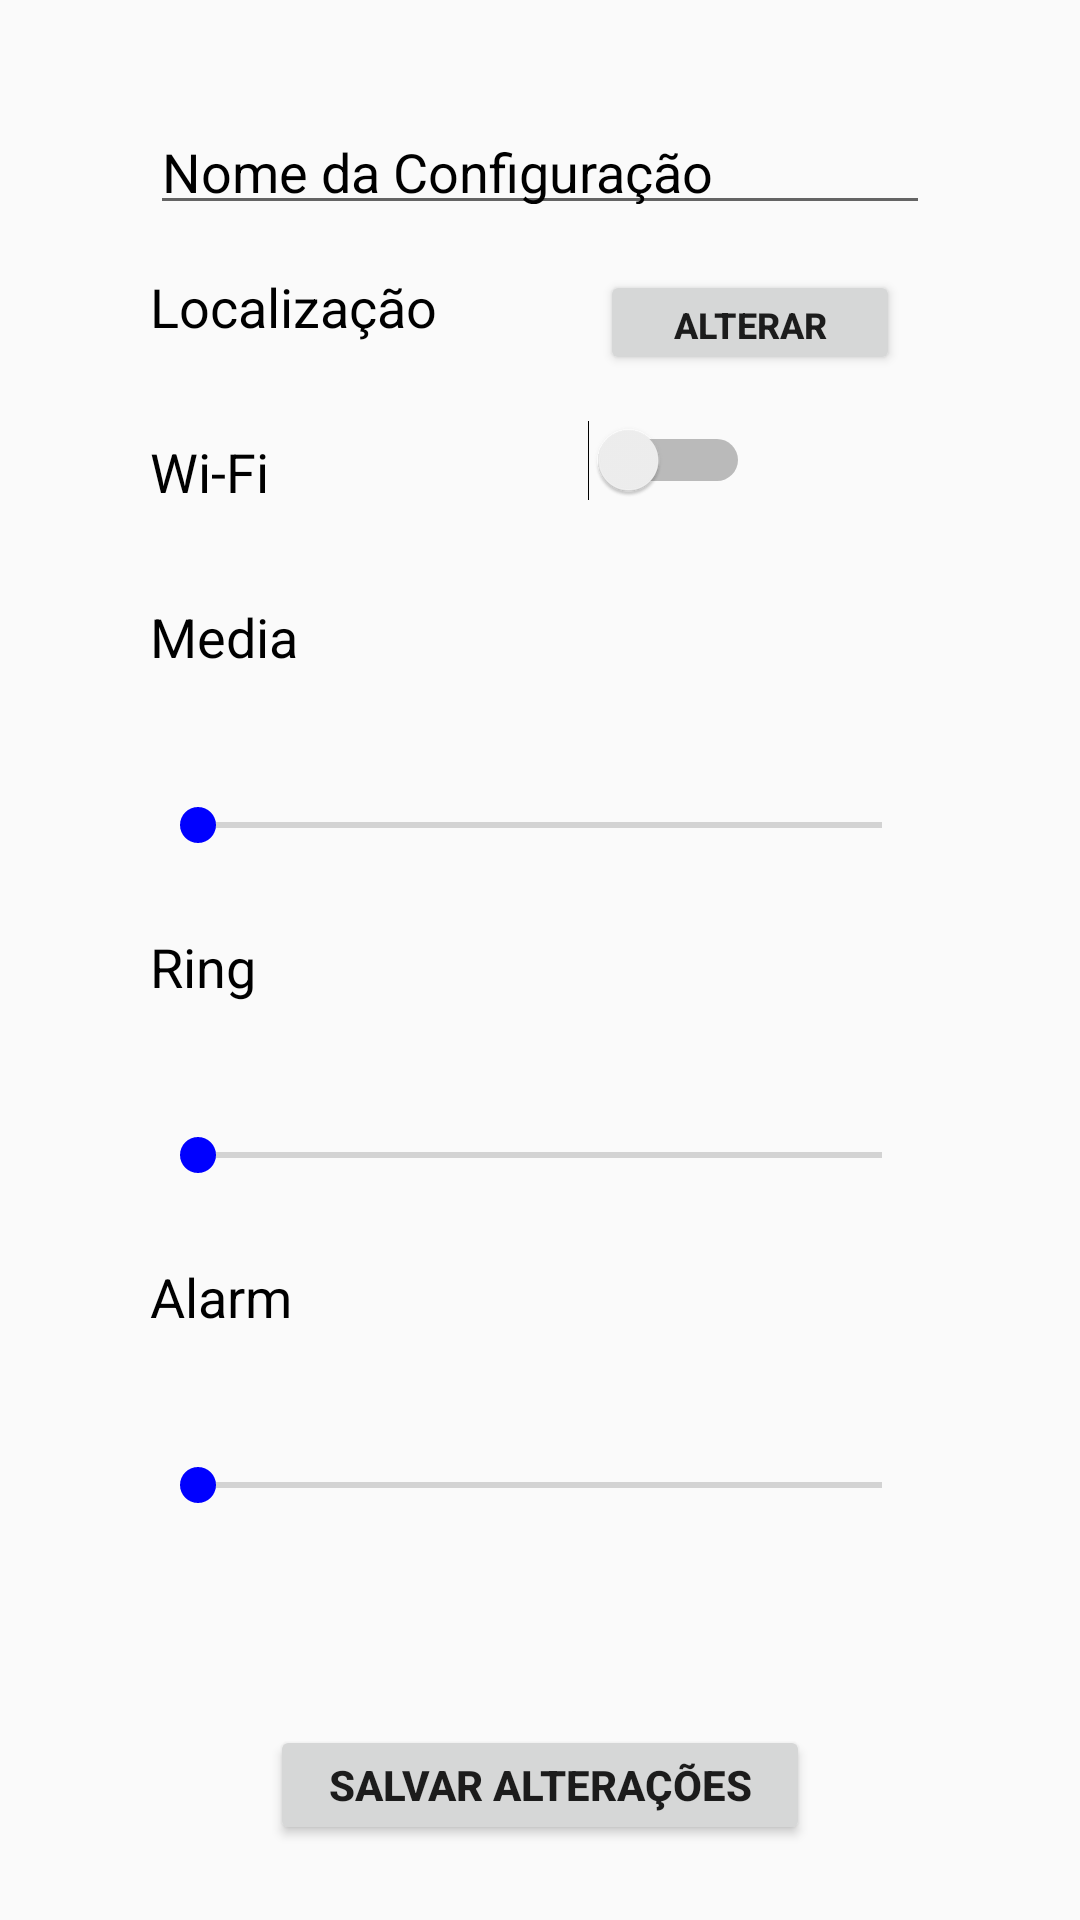

This screen was rendered from an Android layout file. Write that file and the resources it references.
<!-- AndroidManifest.xml: application theme AppTheme -->
<!-- res/layout/config_edit_activity.xml -->
<?xml version="1.0" encoding="utf-8"?>
<RelativeLayout xmlns:android="http://schemas.android.com/apk/res/android"
    android:layout_width="match_parent" android:layout_height="match_parent">

    <EditText
        android:id="@+id/ed_config_name"
        android:layout_width="match_parent"
        android:layout_height="40dp"
        android:hint="Nome da Configuração"
        android:textSize="18sp"
        android:textColorHint="#000"
        android:layout_marginLeft="50dp"
        android:layout_marginRight="50dp"
        android:layout_marginTop="35dp"
        />

    <TextView
        android:id="@+id/ed_tv_location"
        android:layout_width="match_parent"
        android:layout_height="40dp"
        android:text="Localização"
        android:textSize="18sp"
        android:layout_below="@id/ed_config_name"
        android:textColor="#000"
        android:layout_marginLeft="50dp"
        android:layout_marginRight="50dp"
        android:layout_marginTop="15dp"
        />

    <Button
        android:id="@+id/ed_btnEditMap"
        android:layout_width="100dp"
        android:layout_height="35dp"
        android:layout_below="@id/ed_config_name"
        android:layout_marginLeft="200dp"
        android:layout_marginRight="50dp"
        android:layout_marginTop="15dp"
        android:textSize="12dp"
        android:text="Alterar"
        android:textStyle="bold" />

    <TextView
        android:id="@+id/ed_tv_wifi"
        android:layout_width="match_parent"
        android:layout_height="40dp"
        android:text="Wi-Fi"
        android:textSize="18sp"
        android:layout_below="@id/ed_tv_location"
        android:textColor="#000"
        android:layout_marginLeft="50dp"
        android:layout_marginRight="50dp"
        android:layout_marginTop="15dp"
        />

    <Switch
        android:id="@+id/ed_wifi_switch"
        android:layout_width="200dp"
        android:layout_height="wrap_content"
        android:layout_below="@id/ed_btnEditMap"
        android:layout_marginLeft="50dp"
        android:layout_marginRight="50dp"
        android:layout_marginTop="15dp"
        />

    <TextView
        android:id="@+id/ed_tv_media"
        android:layout_width="match_parent"
        android:layout_height="40dp"
        android:text="Media"
        android:textSize="18sp"
        android:layout_below="@id/ed_tv_wifi"
        android:textColor="#000"
        android:layout_marginLeft="50dp"
        android:layout_marginRight="50dp"
        android:layout_marginTop="15dp"
        />

    <SeekBar
        android:id="@+id/ed_sb_media"
        android:layout_width="match_parent"
        android:layout_height="40dp"
        android:layout_below="@id/ed_tv_media"
        android:layout_marginLeft="50dp"
        android:layout_marginTop="15dp"
        android:layout_marginRight="50dp"
        android:max="16" />

    <TextView
        android:id="@+id/ed_tv_ring"
        android:layout_width="match_parent"
        android:layout_height="40dp"
        android:text="Ring"
        android:textSize="18sp"
        android:layout_below="@id/ed_sb_media"
        android:textColor="#000"
        android:layout_marginLeft="50dp"
        android:layout_marginRight="50dp"
        android:layout_marginTop="15dp"
        />

    <SeekBar
        android:id="@+id/ed_sb_ring"
        android:layout_width="match_parent"
        android:layout_height="40dp"
        android:layout_below="@id/ed_tv_ring"
        android:layout_marginLeft="50dp"
        android:layout_marginTop="15dp"
        android:layout_marginRight="50dp"
        android:max="8" />

    <TextView
        android:id="@+id/ed_tv_alarm"
        android:layout_width="match_parent"
        android:layout_height="40dp"
        android:text="Alarm"
        android:textSize="18sp"
        android:layout_below="@id/ed_sb_ring"
        android:textColor="#000"
        android:layout_marginLeft="50dp"
        android:layout_marginRight="50dp"
        android:layout_marginTop="15dp"
        />

    <SeekBar
        android:id="@+id/ed_sb_alarm"
        android:layout_width="match_parent"
        android:layout_height="40dp"
        android:layout_below="@id/ed_tv_alarm"
        android:layout_marginLeft="50dp"
        android:layout_marginTop="15dp"
        android:layout_marginRight="50dp"
        android:max="7" />

    <Button
        android:id="@+id/ed_btnSaveChanges"
        android:layout_width="match_parent"
        android:layout_height="40dp"
        android:layout_alignParentBottom="true"
        android:layout_marginLeft="90dp"
        android:layout_marginRight="90dp"
        android:layout_marginBottom="25dp"
        android:text="Salvar Alterações"
        android:textStyle="bold" />
</RelativeLayout>
<!-- resources referenced by this layout -->
<resources>
  <style name="AppTheme" parent="Theme.AppCompat.Light.DarkActionBar">
          <item name="colorPrimary">@color/colorPrimary</item>
          <item name="colorPrimaryDark">@color/colorPrimaryDark</item>
          <item name="colorAccent">@color/colorAccent</item>
      </style>
  <color name="colorPrimary">#b380ff</color>
  <color name="colorPrimaryDark">#751aff</color>
  <color name="colorAccent">#0000ff</color>
</resources>
